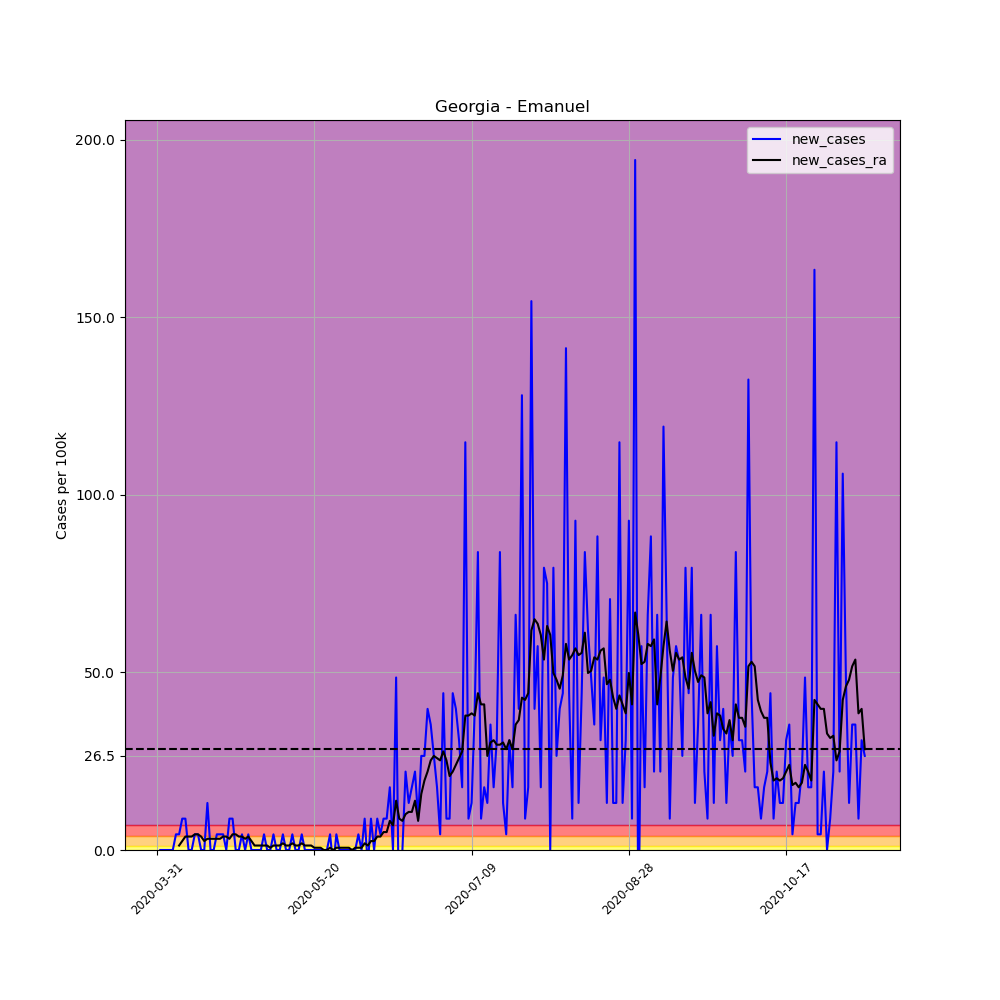

The data file committed next to this chart (first rows):
, date, county, state, fips, cases, deaths, COUNTY, STNAME, CTYNAME, POPESTIMATE2019, per_100k, per_100k_ra, new_cases, new_cases_ra
484674, 2020-03-31, Emanuel, Georgia, 13107, 1, 0, 107, Georgia, Emanuel, 22646, 4.416, , , 
484675, 2020-04-01, Emanuel, Georgia, 13107, 1, 0, 107, Georgia, Emanuel, 22646, 4.416, , 0.0, 
484676, 2020-04-02, Emanuel, Georgia, 13107, 1, 0, 107, Georgia, Emanuel, 22646, 4.416, , 0.0, 
484677, 2020-04-03, Emanuel, Georgia, 13107, 1, 0, 107, Georgia, Emanuel, 22646, 4.416, , 0.0, 
484678, 2020-04-04, Emanuel, Georgia, 13107, 1, 0, 107, Georgia, Emanuel, 22646, 4.416, , 0.0, 
484679, 2020-04-05, Emanuel, Georgia, 13107, 1, 0, 107, Georgia, Emanuel, 22646, 4.416, , 0.0, 
484680, 2020-04-06, Emanuel, Georgia, 13107, 2, 0, 107, Georgia, Emanuel, 22646, 8.832, 5.047, 4.416, 
484681, 2020-04-07, Emanuel, Georgia, 13107, 3, 0, 107, Georgia, Emanuel, 22646, 13.25, 6.308, 4.416, 1.262
484682, 2020-04-08, Emanuel, Georgia, 13107, 5, 0, 107, Georgia, Emanuel, 22646, 22.08, 8.832, 8.832, 2.523
484683, 2020-04-09, Emanuel, Georgia, 13107, 7, 0, 107, Georgia, Emanuel, 22646, 30.91, 12.62, 8.832, 3.785
484684, 2020-04-10, Emanuel, Georgia, 13107, 7, 0, 107, Georgia, Emanuel, 22646, 30.91, 16.4, 0.0, 3.785
484685, 2020-04-11, Emanuel, Georgia, 13107, 7, 0, 107, Georgia, Emanuel, 22646, 30.91, 20.19, 0.0, 3.785
484686, 2020-04-12, Emanuel, Georgia, 13107, 8, 0, 107, Georgia, Emanuel, 22646, 35.33, 24.6, 4.416, 4.416
484687, 2020-04-13, Emanuel, Georgia, 13107, 9, 0, 107, Georgia, Emanuel, 22646, 39.74, 29.02, 4.416, 4.416
484688, 2020-04-14, Emanuel, Georgia, 13107, 9, 0, 107, Georgia, Emanuel, 22646, 39.74, 32.8, 0.0, 3.785
484689, 2020-04-15, Emanuel, Georgia, 13107, 9, 0, 107, Georgia, Emanuel, 22646, 39.74, 35.33, 0.0, 2.523
484690, 2020-04-16, Emanuel, Georgia, 13107, 12, 0, 107, Georgia, Emanuel, 22646, 52.99, 38.48, 13.25, 3.154
484691, 2020-04-17, Emanuel, Georgia, 13107, 12, 0, 107, Georgia, Emanuel, 22646, 52.99, 41.63, 0.0, 3.154
484692, 2020-04-18, Emanuel, Georgia, 13107, 12, 0, 107, Georgia, Emanuel, 22646, 52.99, 44.79, 0.0, 3.154
484693, 2020-04-19, Emanuel, Georgia, 13107, 13, 0, 107, Georgia, Emanuel, 22646, 57.41, 47.94, 4.416, 3.154
484694, 2020-04-20, Emanuel, Georgia, 13107, 14, 0, 107, Georgia, Emanuel, 22646, 61.82, 51.1, 4.416, 3.154
484695, 2020-04-21, Emanuel, Georgia, 13107, 15, 0, 107, Georgia, Emanuel, 22646, 66.24, 54.88, 4.416, 3.785
484696, 2020-04-22, Emanuel, Georgia, 13107, 15, 0, 107, Georgia, Emanuel, 22646, 66.24, 58.67, 0.0, 3.785
484697, 2020-04-23, Emanuel, Georgia, 13107, 17, 0, 107, Georgia, Emanuel, 22646, 75.07, 61.82, 8.832, 3.154
484698, 2020-04-24, Emanuel, Georgia, 13107, 19, 0, 107, Georgia, Emanuel, 22646, 83.9, 66.24, 8.832, 4.416
484699, 2020-04-25, Emanuel, Georgia, 13107, 19, 0, 107, Georgia, Emanuel, 22646, 83.9, 70.65, 0.0, 4.416
484700, 2020-04-26, Emanuel, Georgia, 13107, 19, 0, 107, Georgia, Emanuel, 22646, 83.9, 74.44, 0.0, 3.785
484701, 2020-04-27, Emanuel, Georgia, 13107, 20, 0, 107, Georgia, Emanuel, 22646, 88.32, 78.22, 4.416, 3.785
484702, 2020-04-28, Emanuel, Georgia, 13107, 20, 0, 107, Georgia, Emanuel, 22646, 88.32, 81.38, 0.0, 3.154
484703, 2020-04-29, Emanuel, Georgia, 13107, 21, 0, 107, Georgia, Emanuel, 22646, 92.73, 85.16, 4.416, 3.785
484704, 2020-04-30, Emanuel, Georgia, 13107, 21, 0, 107, Georgia, Emanuel, 22646, 92.73, 87.68, 0.0, 2.523
484705, 2020-05-01, Emanuel, Georgia, 13107, 21, 0, 107, Georgia, Emanuel, 22646, 92.73, 88.95, 0.0, 1.262
484706, 2020-05-02, Emanuel, Georgia, 13107, 21, 0, 107, Georgia, Emanuel, 22646, 92.73, 90.21, 0.0, 1.262
484707, 2020-05-03, Emanuel, Georgia, 13107, 21, 0, 107, Georgia, Emanuel, 22646, 92.73, 91.47, 0.0, 1.262
484708, 2020-05-04, Emanuel, Georgia, 13107, 22, 0, 107, Georgia, Emanuel, 22646, 97.15, 92.73, 4.416, 1.262
484709, 2020-05-05, Emanuel, Georgia, 13107, 22, 0, 107, Georgia, Emanuel, 22646, 97.15, 93.99, 0.0, 1.262
484710, 2020-05-06, Emanuel, Georgia, 13107, 22, 0, 107, Georgia, Emanuel, 22646, 97.15, 94.62, 0.0, 0.6308
484711, 2020-05-07, Emanuel, Georgia, 13107, 23, 0, 107, Georgia, Emanuel, 22646, 101.6, 95.89, 4.416, 1.262
484712, 2020-05-08, Emanuel, Georgia, 13107, 23, 1, 107, Georgia, Emanuel, 22646, 101.6, 97.15, 0.0, 1.262
484713, 2020-05-09, Emanuel, Georgia, 13107, 23, 1, 107, Georgia, Emanuel, 22646, 101.6, 98.41, 0.0, 1.262
484714, 2020-05-10, Emanuel, Georgia, 13107, 24, 1, 107, Georgia, Emanuel, 22646, 106, 100.3, 4.416, 1.892
484715, 2020-05-11, Emanuel, Georgia, 13107, 24, 1, 107, Georgia, Emanuel, 22646, 106, 101.6, 0.0, 1.262
484716, 2020-05-12, Emanuel, Georgia, 13107, 24, 1, 107, Georgia, Emanuel, 22646, 106, 102.8, 0.0, 1.262
484717, 2020-05-13, Emanuel, Georgia, 13107, 25, 1, 107, Georgia, Emanuel, 22646, 110.4, 104.7, 4.416, 1.892
484718, 2020-05-14, Emanuel, Georgia, 13107, 25, 1, 107, Georgia, Emanuel, 22646, 110.4, 106, 0.0, 1.262
484719, 2020-05-15, Emanuel, Georgia, 13107, 25, 1, 107, Georgia, Emanuel, 22646, 110.4, 107.2, 0.0, 1.262
484720, 2020-05-16, Emanuel, Georgia, 13107, 26, 1, 107, Georgia, Emanuel, 22646, 114.8, 109.1, 4.416, 1.892
484721, 2020-05-17, Emanuel, Georgia, 13107, 26, 1, 107, Georgia, Emanuel, 22646, 114.8, 110.4, 0.0, 1.262
484722, 2020-05-18, Emanuel, Georgia, 13107, 26, 1, 107, Georgia, Emanuel, 22646, 114.8, 111.7, 0.0, 1.262
484723, 2020-05-19, Emanuel, Georgia, 13107, 26, 2, 107, Georgia, Emanuel, 22646, 114.8, 112.9, 0.0, 1.262
484724, 2020-05-20, Emanuel, Georgia, 13107, 26, 2, 107, Georgia, Emanuel, 22646, 114.8, 113.5, 0.0, 0.6308
484725, 2020-05-21, Emanuel, Georgia, 13107, 26, 2, 107, Georgia, Emanuel, 22646, 114.8, 114.2, 0.0, 0.6308
484726, 2020-05-22, Emanuel, Georgia, 13107, 26, 2, 107, Georgia, Emanuel, 22646, 114.8, 114.8, 0.0, 0.6308
484727, 2020-05-23, Emanuel, Georgia, 13107, 26, 2, 107, Georgia, Emanuel, 22646, 114.8, 114.8, 0.0, 0.0
484728, 2020-05-24, Emanuel, Georgia, 13107, 26, 2, 107, Georgia, Emanuel, 22646, 114.8, 114.8, 0.0, 0.0
484729, 2020-05-25, Emanuel, Georgia, 13107, 27, 2, 107, Georgia, Emanuel, 22646, 119.2, 115.4, 4.416, 0.6308
484730, 2020-05-26, Emanuel, Georgia, 13107, 26, 2, 107, Georgia, Emanuel, 22646, 114.8, 115.4, -4.416, 0.0
484731, 2020-05-27, Emanuel, Georgia, 13107, 27, 2, 107, Georgia, Emanuel, 22646, 119.2, 116.1, 4.416, 0.6308
484732, 2020-05-28, Emanuel, Georgia, 13107, 27, 2, 107, Georgia, Emanuel, 22646, 119.2, 116.7, 0.0, 0.6308
484733, 2020-05-29, Emanuel, Georgia, 13107, 27, 2, 107, Georgia, Emanuel, 22646, 119.2, 117.3, 0.0, 0.6308
... 166 more rows
